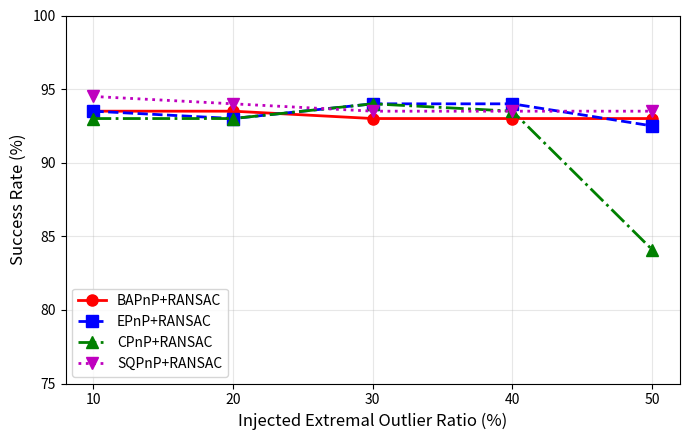

This chart was generated by the following Python code:
import matplotlib.pyplot as plt
import numpy as np

ratios = [10, 20, 30, 40, 50]

bapnp  = [93.5, 93.5, 93.0, 93.0, 93.0]
epnp   = [93.5, 93.0, 94.0, 94.0, 92.5]
cpnp   = [93.0, 93.0, 94.0, 93.5, 84.1]
sqpnp  = [94.5, 94.0, 93.5, 93.5, 93.5]

plt.figure(figsize=(7, 4.5))
plt.plot(ratios, bapnp,  'ro-',  linewidth=2, markersize=8, label='BAPnP+RANSAC')
plt.plot(ratios, epnp,   'bs--', linewidth=2, markersize=8, label='EPnP+RANSAC')
plt.plot(ratios, cpnp,   'g^-.', linewidth=2, markersize=8, label='CPnP+RANSAC')
plt.plot(ratios, sqpnp,  'mv:',  linewidth=2, markersize=8, label='SQPnP+RANSAC')

plt.xlabel('Injected Extremal Outlier Ratio (%)', fontsize=12)
plt.ylabel('Success Rate (%)', fontsize=12)
plt.ylim(75, 100)
plt.xticks(ratios)
plt.grid(True, alpha=0.3)
plt.legend(loc='lower left', fontsize=10)

plt.tight_layout()
plt.savefig(r'D:\研究生学习\pnp\pnp\论文写作 - 副本\final\review2_outlier_succ.pdf',
            bbox_inches='tight', pad_inches=0.05)
plt.savefig(r'D:\研究生学习\pnp\pnp\论文写作 - 副本\final\review2_outlier_succ.png',
            bbox_inches='tight', pad_inches=0.05, dpi=200)
print('Done.')
